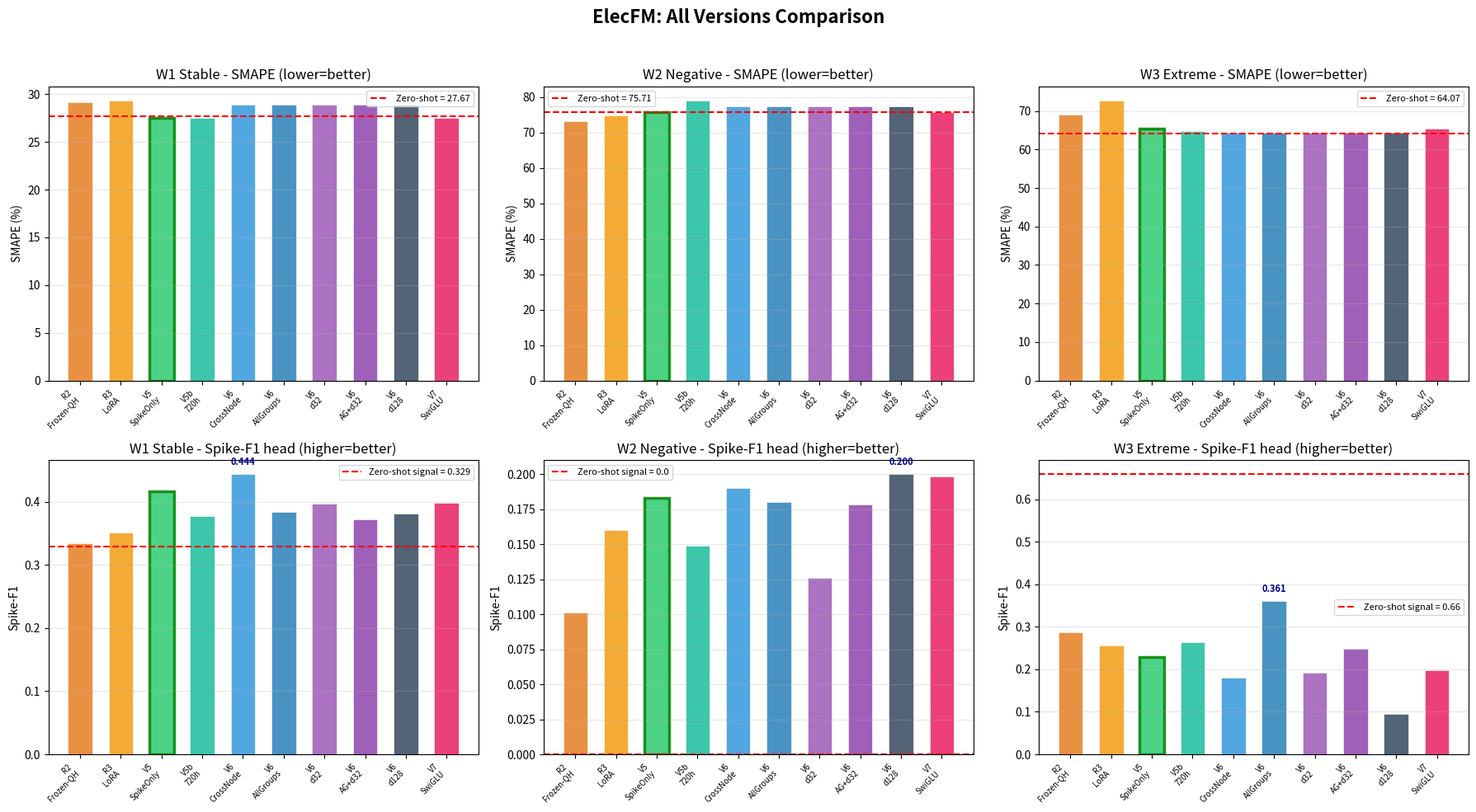

Write the Python code that produced this figure. (Note: this script raises an exception after producing the figure.)
#!/usr/bin/env python3
"""Visualize all ElecFM versions: SMAPE and Spike-F1(head) comparison."""

import matplotlib
matplotlib.use('Agg')
import matplotlib.pyplot as plt
import numpy as np

versions = [
    "R2\nFrozen-QH",
    "R3\nLoRA",
    "V5\nSpikeOnly",
    "V5b\n720h",
    "V6\nCrossNode",
    "V6\nAllGroups",
    "V6\nd32",
    "V6\nAG+d32",
    "V6\nd128",
    "V7\nSwiGLU",
]
colors = [
    "#e67e22", "#f39c12", "#2ecc71", "#1abc9c",
    "#3498db", "#2980b9", "#9b59b6", "#8e44ad", "#34495e", "#e91e63",
]

# SMAPE per window
smape_w1 = [29.19, 29.39, 27.55, 27.52, 28.90, 28.90, 28.90, 28.90, 28.90, 27.55]
smape_w2 = [73.16, 74.80, 75.92, 79.17, 77.55, 77.55, 77.55, 77.55, 77.55, 75.92]
smape_w3 = [69.17, 72.83, 65.54, 64.85, 64.30, 64.30, 64.30, 64.30, 64.30, 65.54]

# Spike-F1(head) per window
f1_w1 = [0.335, 0.351, 0.416, 0.378, 0.444, 0.384, 0.397, 0.372, 0.382, 0.398]
f1_w2 = [0.101, 0.160, 0.183, 0.149, 0.190, 0.180, 0.126, 0.178, 0.200, 0.198]
f1_w3 = [0.287, 0.257, 0.230, 0.265, 0.181, 0.361, 0.192, 0.249, 0.095, 0.198]

# Zero-shot baselines
zs_smape = [27.67, 75.71, 64.07]
zs_signal_f1 = [0.329, 0.0, 0.660]

fig, axes = plt.subplots(2, 3, figsize=(18, 10))
fig.suptitle("ElecFM: All Versions Comparison", fontsize=16, fontweight="bold", y=0.98)

x = np.arange(len(versions))
bw = 0.6

# Row 1: SMAPE
for ax, data, title, bl in zip(
    axes[0],
    [smape_w1, smape_w2, smape_w3],
    ["W1 Stable - SMAPE (lower=better)", "W2 Negative - SMAPE (lower=better)", "W3 Extreme - SMAPE (lower=better)"],
    zs_smape
):
    bars = ax.bar(x, data, bw, color=colors, alpha=0.85, edgecolor="white", linewidth=0.5)
    ax.axhline(y=bl, color="red", linestyle="--", lw=1.5, label=f"Zero-shot = {bl}")
    ax.set_title(title, fontsize=12)
    ax.set_xticks(x)
    ax.set_xticklabels(versions, fontsize=7, rotation=45, ha="right")
    ax.set_ylabel("SMAPE (%)")
    ax.legend(fontsize=8)
    ax.grid(axis="y", alpha=0.3)
    for i, bar in enumerate(bars):
        if versions[i].startswith("V5\nSpike"):
            bar.set_edgecolor("green")
            bar.set_linewidth(2.5)

# Row 2: Spike-F1(head)
for ax, data, title, bl in zip(
    axes[1],
    [f1_w1, f1_w2, f1_w3],
    ["W1 Stable - Spike-F1 head (higher=better)", "W2 Negative - Spike-F1 head (higher=better)", "W3 Extreme - Spike-F1 head (higher=better)"],
    zs_signal_f1
):
    bars = ax.bar(x, data, bw, color=colors, alpha=0.85, edgecolor="white", linewidth=0.5)
    ax.axhline(y=bl, color="red", linestyle="--", lw=1.5, label=f"Zero-shot signal = {bl}")
    ax.set_title(title, fontsize=12)
    ax.set_xticks(x)
    ax.set_xticklabels(versions, fontsize=7, rotation=45, ha="right")
    ax.set_ylabel("Spike-F1")
    ax.legend(fontsize=8)
    ax.grid(axis="y", alpha=0.3)
    for i, bar in enumerate(bars):
        if versions[i].startswith("V5\nSpike"):
            bar.set_edgecolor("green")
            bar.set_linewidth(2.5)
    best_idx = np.argmax(data)
    ax.annotate(f"{data[best_idx]:.3f}", xy=(best_idx, data[best_idx]),
                xytext=(0, 8), textcoords="offset points",
                ha="center", fontsize=8, fontweight="bold", color="darkblue")

plt.tight_layout(rect=[0, 0, 1, 0.96])
out = "/Users/wanghaochen/school/data/results/fusion_all_versions_comparison.png"
plt.savefig(out, dpi=150, bbox_inches="tight")
print(f"Done: {out}")
